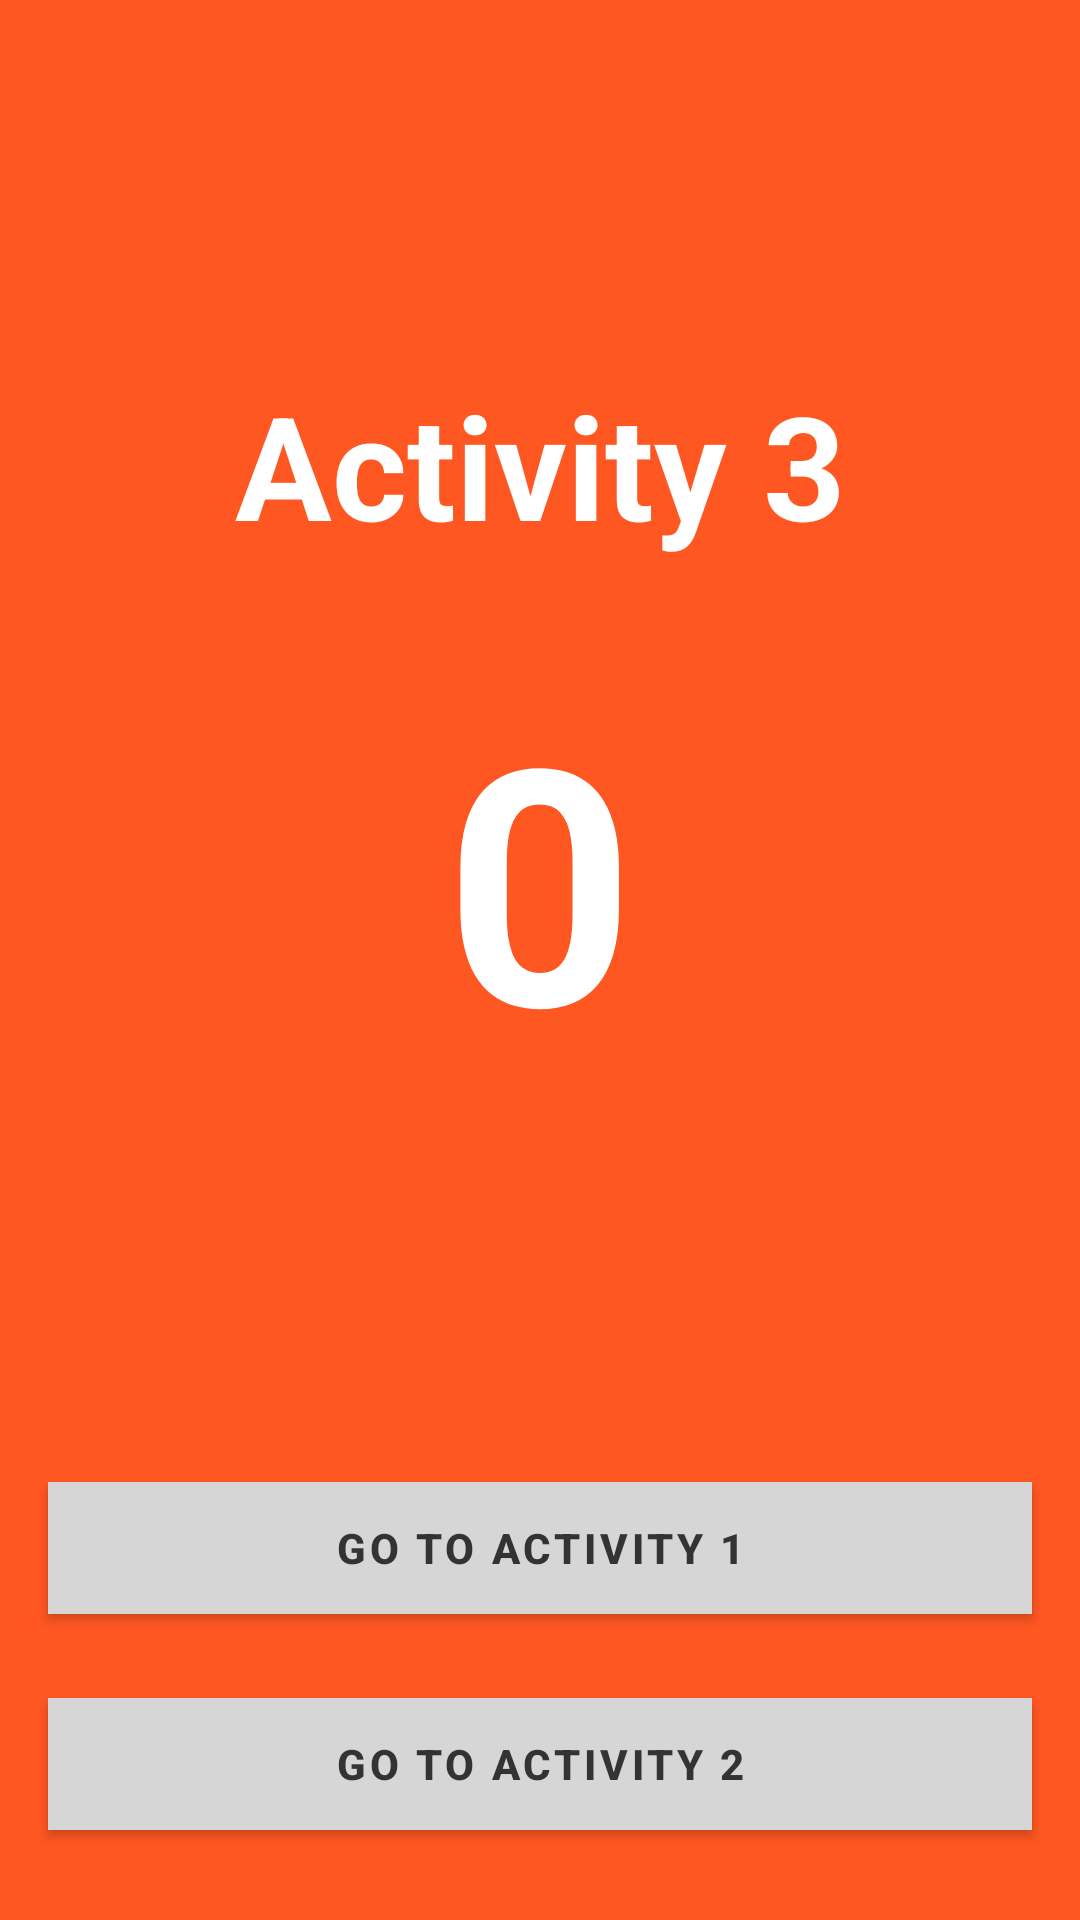

Reconstruct the res/layout file that produces this screen, plus the resources it refers to.
<!-- AndroidManifest.xml: application theme Theme.Naloga5 -->
<!-- res/layout/activity_third.xml -->
<?xml version="1.0" encoding="utf-8"?>
<androidx.constraintlayout.widget.ConstraintLayout xmlns:android="http://schemas.android.com/apk/res/android"
    xmlns:app="http://schemas.android.com/apk/res-auto"
    xmlns:tools="http://schemas.android.com/tools"
    android:id="@+id/main"
    android:layout_width="match_parent"
    android:layout_height="match_parent"
    android:background="@color/orange_bg"
    tools:context=".ThirdActivity">

    <TextView
        android:id="@+id/tv_third_title"
        android:layout_width="wrap_content"
        android:layout_height="wrap_content"
        android:text="@string/title_activity_3"
        android:textColor="@color/white"
        android:textSize="48sp"
        android:textStyle="bold"
        app:layout_constraintBottom_toTopOf="@id/tv_counter_third"
        app:layout_constraintEnd_toEndOf="parent"
        app:layout_constraintStart_toStartOf="parent"
        app:layout_constraintTop_toTopOf="parent"
        app:layout_constraintVertical_chainStyle="packed" />

    <TextView
        android:id="@+id/tv_counter_third"
        android:layout_width="wrap_content"
        android:layout_height="wrap_content"
        android:layout_marginTop="32dp"
        android:text="@string/initial_counter"
        android:textColor="@color/white"
        android:textSize="110sp"
        android:textStyle="bold"
        app:layout_constraintBottom_toTopOf="@id/btn_third_to_main"
        app:layout_constraintEnd_toEndOf="parent"
        app:layout_constraintStart_toStartOf="parent"
        app:layout_constraintTop_toBottomOf="@id/tv_third_title" />

    <com.google.android.material.button.MaterialButton
        android:id="@+id/btn_third_to_main"
        android:layout_width="0dp"
        android:layout_height="56dp"
        android:layout_marginBottom="16dp"
        android:layout_marginStart="16dp"
        android:layout_marginEnd="16dp"
        android:backgroundTint="@color/btn_light_bg"
        android:text="@string/btn_go_to_activity_1"
        android:textColor="@color/btn_light_text"
        android:textSize="14sp"
        android:textStyle="bold"
        app:cornerRadius="0dp"
        app:layout_constraintBottom_toTopOf="@id/btn_third_to_hello"
        app:layout_constraintEnd_toEndOf="parent"
        app:layout_constraintStart_toStartOf="parent" />

    <com.google.android.material.button.MaterialButton
        android:id="@+id/btn_third_to_hello"
        android:layout_width="0dp"
        android:layout_height="56dp"
        android:layout_marginBottom="24dp"
        android:layout_marginStart="16dp"
        android:layout_marginEnd="16dp"
        android:backgroundTint="@color/btn_light_bg"
        android:text="@string/btn_go_to_activity_2"
        android:textColor="@color/btn_light_text"
        android:textSize="14sp"
        android:textStyle="bold"
        app:cornerRadius="0dp"
        app:layout_constraintBottom_toBottomOf="parent"
        app:layout_constraintEnd_toEndOf="parent"
        app:layout_constraintStart_toStartOf="parent" />

</androidx.constraintlayout.widget.ConstraintLayout>
<!-- resources referenced by this layout -->
<resources>
  <color name="btn_light_bg">#D6D6D6</color>
  <color name="btn_light_text">#333333</color>
  <color name="orange_bg">#FF5722</color>
  <color name="white">#FFFFFFFF</color>
  <string name="btn_go_to_activity_1">GO TO ACTIVITY 1</string>
  <string name="btn_go_to_activity_2">GO TO ACTIVITY 2</string>
  <string name="initial_counter">0</string>
  <string name="title_activity_3">Activity 3</string>
  <style name="Theme.Naloga5" parent="Base.Theme.Naloga5" />
  <style name="Base.Theme.Naloga5" parent="Theme.MaterialComponents.DayNight.DarkActionBar">
          <item name="colorPrimary">@color/blue_primary</item>
          <item name="colorPrimaryVariant">@color/blue_dark</item>
          <item name="colorOnPrimary">@color/white</item>
          <item name="android:statusBarColor">@color/blue_dark</item>
      </style>
  <color name="blue_primary">#3B52A7</color>
  <color name="blue_dark">#2C3E85</color>
</resources>
